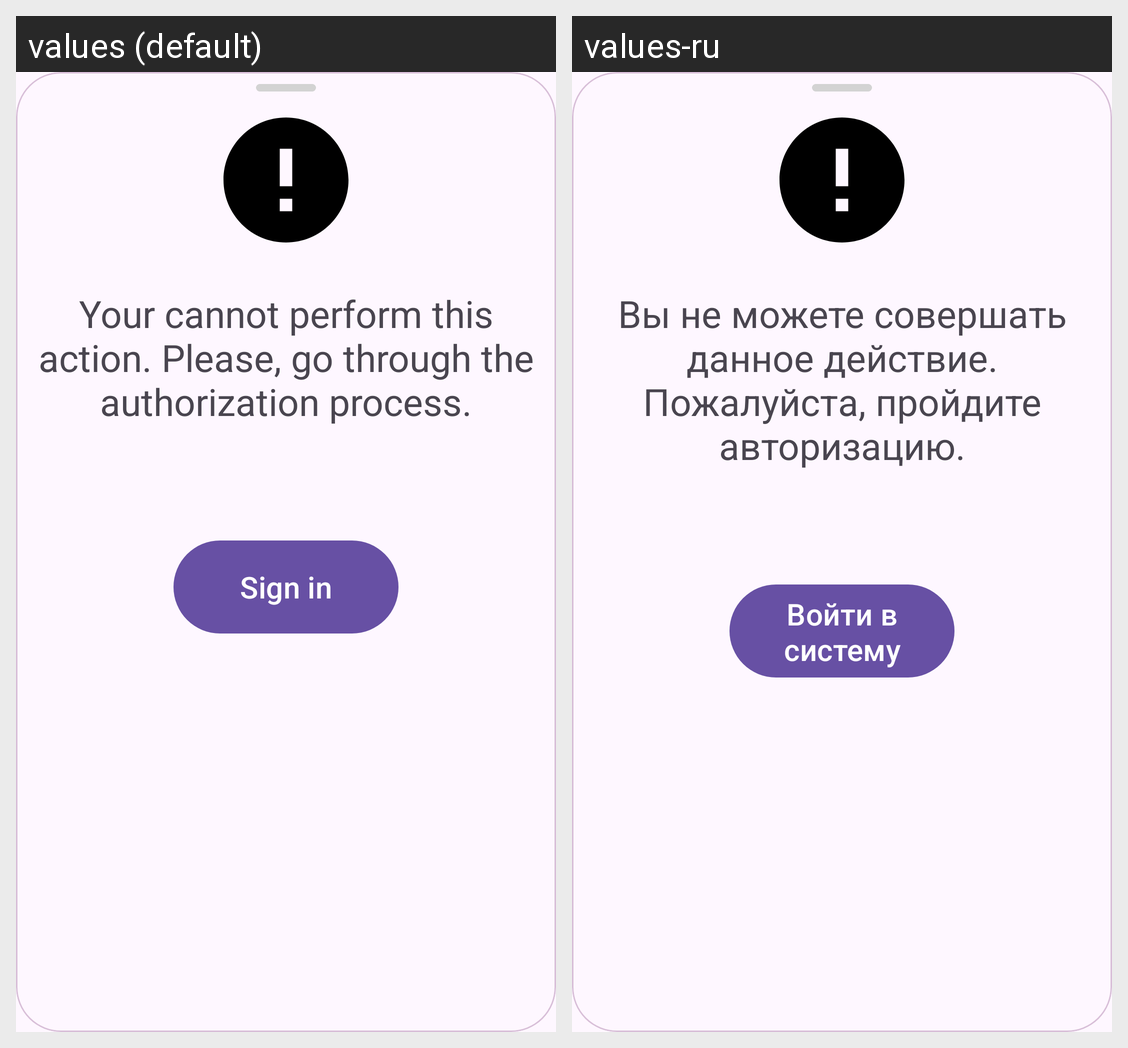

Strings drawn on this Android screen and how each of the app's shown locales translates them:
Android screen res/layout/authorization_dialog_box.xml rendered under 2 locales, left to right: values (default), values-ru. Device: Nexus 5 (rendered at 1080×1920; each locale shown at half size, 540×960, under a caption strip naming it); theme Theme.NeWork.
Strings drawn on this screen, with the default value and each locale's value (text and hints the layout hard-codes, and strings that could not be matched under every locale, appear in the picture but are not listed):

authorization
  values: Your cannot perform this action. Please, go through the authorization process.
  values-ru: Вы не можете совершать данное действие. Пожалуйста, пройдите авторизацию.

sign_in
  values: Sign in
  values-ru: Войти в систему
